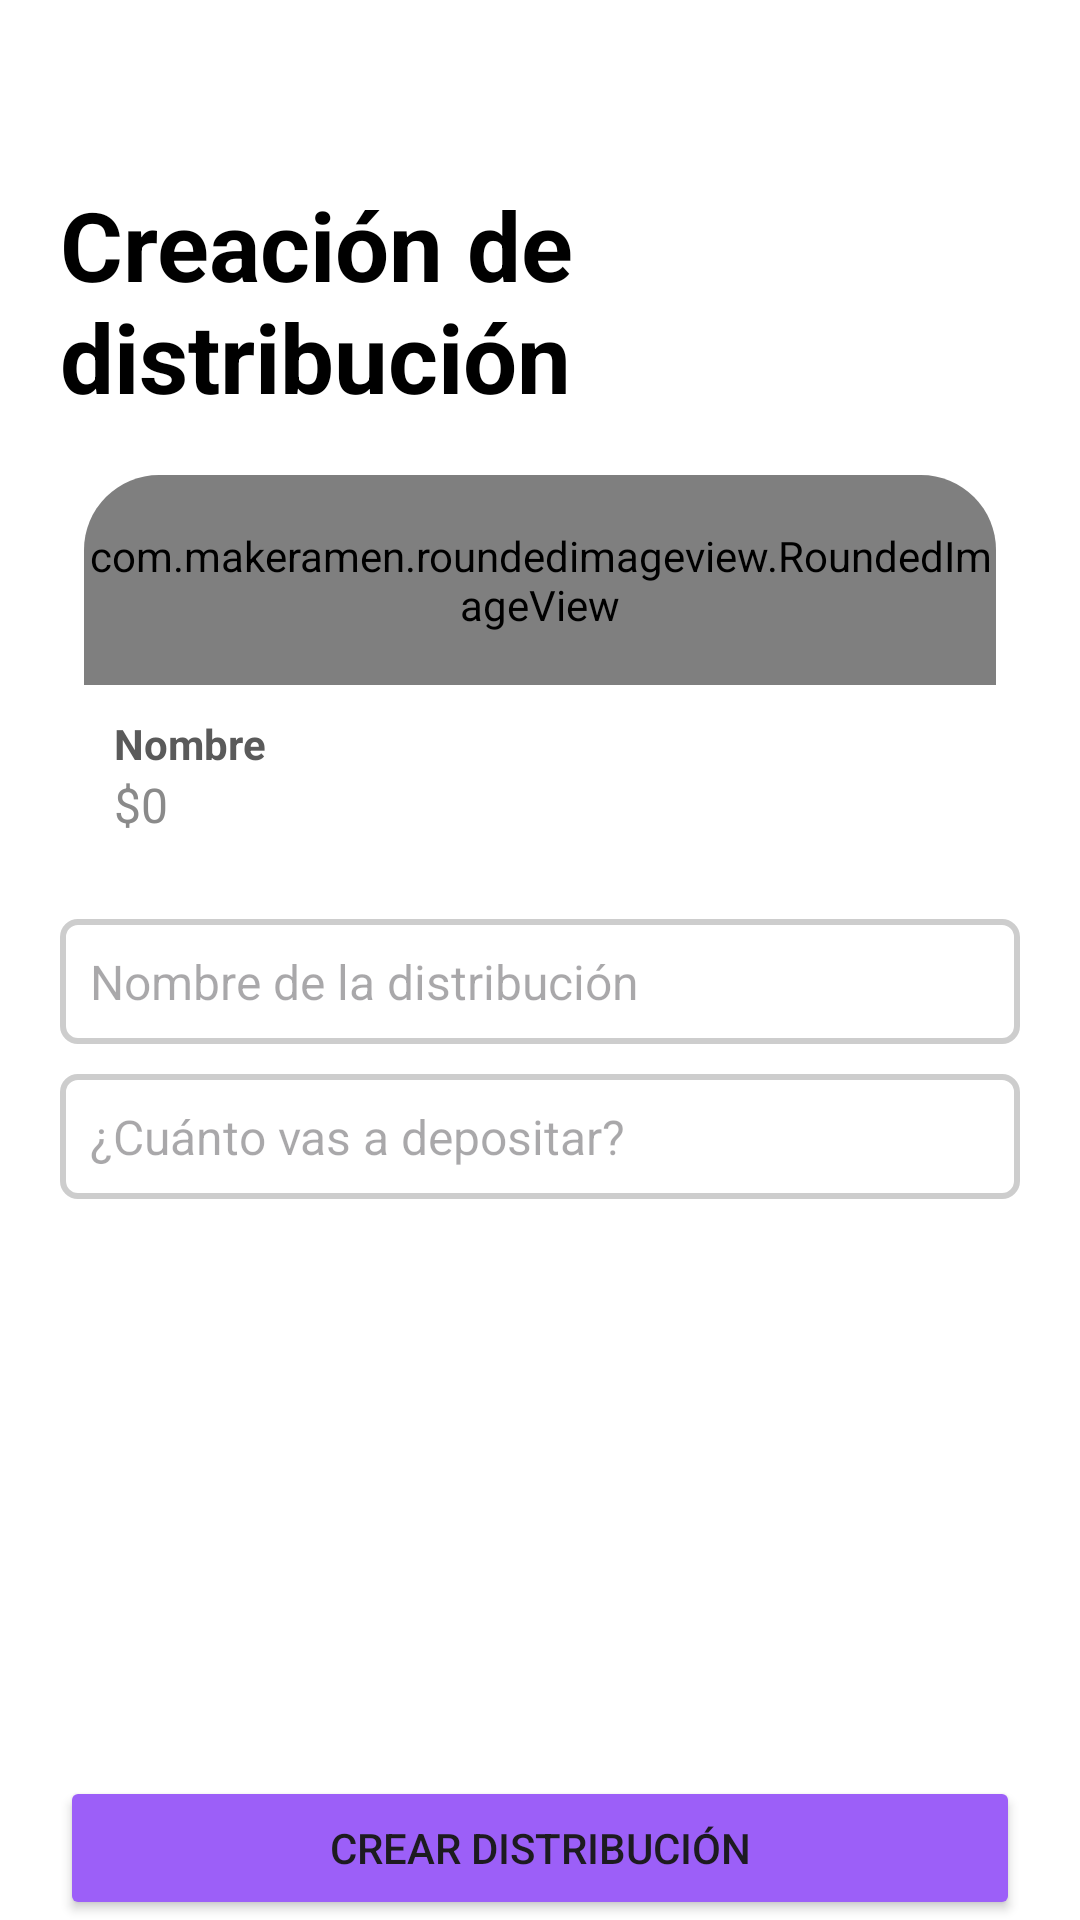

Android layout source for this screen:
<!-- AndroidManifest.xml: application theme Theme.Wallet -->
<!-- res/layout/activity_creation_distribution.xml -->
<?xml version="1.0" encoding="utf-8"?>
<androidx.constraintlayout.widget.ConstraintLayout xmlns:android="http://schemas.android.com/apk/res/android"
    xmlns:app="http://schemas.android.com/apk/res-auto"
    xmlns:tools="http://schemas.android.com/tools"
    android:layout_width="match_parent"
    android:layout_height="match_parent"
    android:background="@color/backgroundScreens"
    android:orientation="vertical"
    android:paddingHorizontal="20dp"
    tools:context=".presentation.screens.CreationDistributionActivity">

    <LinearLayout
        android:id="@+id/linearLayout"
        android:layout_width="match_parent"
        android:layout_height="wrap_content"
        android:orientation="vertical"
        app:layout_constraintTop_toTopOf="parent"
        tools:layout_editor_absoluteX="20dp">

        <ImageButton
            android:id="@+id/btnBackDistribution"
            android:layout_width="25dp"
            android:layout_height="25dp"
            android:layout_marginTop="25dp"
            android:background="@color/backgroundScreens"
            android:src="@drawable/ic_back" />

        <TextView
            android:layout_width="match_parent"
            android:layout_height="wrap_content"
            android:layout_marginVertical="10dp"
            android:text="Creación de distribución"
            android:textColor="@color/black"
            android:textSize="@dimen/titleScreen"
            android:textStyle="bold" />

        <androidx.cardview.widget.CardView
            android:layout_width="match_parent"
            android:layout_height="130dp"
            android:layout_margin="8dp"
            app:cardBackgroundColor="@color/white"
            app:cardCornerRadius="@dimen/cornersCard"
            app:cardElevation="0dp">

            <LinearLayout
                android:layout_width="match_parent"
                android:layout_height="wrap_content"
                android:orientation="vertical">

                <com.makeramen.roundedimageview.RoundedImageView
                    android:id="@+id/imgBackgroundCreationDistribution"
                    android:layout_width="match_parent"
                    android:layout_height="70dp"
                    android:scaleType="centerCrop"
                    android:src="@drawable/one"
                    app:riv_corner_radius_top_left="@dimen/cornersCard"
                    app:riv_corner_radius_top_right="@dimen/cornersCard" />

                <TextView
                    android:id="@+id/txtNameCreationDistribution"
                    android:layout_width="wrap_content"
                    android:layout_height="wrap_content"
                    android:layout_marginHorizontal="10dp"
                    android:layout_marginTop="10dp"
                    android:ellipsize="end"
                    android:lines="1"
                    android:text="Nombre"
                    android:textColor="@color/grayDark"
                    android:textSize="@dimen/normal"
                    android:textStyle="bold" />

                <TextView
                    android:id="@+id/txtAmountCreationDistribution"
                    android:layout_width="match_parent"
                    android:layout_height="wrap_content"
                    android:layout_marginHorizontal="10dp"
                    android:ellipsize="end"
                    android:lines="1"
                    android:text="$0"
                    android:textColor="@color/grayLight"
                    android:textSize="@dimen/subtitle" />
            </LinearLayout>
        </androidx.cardview.widget.CardView>

        <EditText
            android:id="@+id/edtNameCreationDistribution"
            android:layout_width="match_parent"
            android:layout_height="wrap_content"
            android:layout_marginVertical="10dp"
            android:background="@drawable/background_outline"
            android:backgroundTint="@color/grayLight2"
            android:hint="Nombre de la distribución"
            android:inputType="text"
            android:padding="10dp"
            android:textSize="@dimen/subtitle" />

        <EditText
            android:id="@+id/edtAmountCreationDistribution"
            android:layout_width="match_parent"
            android:layout_height="wrap_content"
            android:background="@drawable/background_outline"
            android:backgroundTint="@color/grayLight2"
            android:hint="¿Cuánto vas a depositar?"
            android:inputType="numberDecimal"
            android:padding="10dp"
            android:textSize="@dimen/subtitle" />

    </LinearLayout>

    <Button
        android:id="@+id/btnCreateDistribution"
        android:layout_width="match_parent"
        android:layout_height="wrap_content"
        android:layout_gravity="bottom"
        android:backgroundTint="@color/percentageSpent"
        android:text="Crear distribución"
        android:textSize="@dimen/normal"
        app:layout_constraintBottom_toBottomOf="parent"
        app:layout_constraintEnd_toEndOf="parent"
        app:layout_constraintStart_toStartOf="parent" />
</androidx.constraintlayout.widget.ConstraintLayout>
<!-- resources referenced by this layout -->
<resources>
  <color name="backgroundScreens">#FFFFFF</color>
  <color name="black">#FF000000</color>
  <color name="grayDark">#5A5A5A</color>
  <color name="grayLight">#8A8A8A</color>
  <color name="grayLight2">#CDCDCD</color>
  <color name="percentageSpent">#9c5ff8</color>
  <color name="white">#FFFFFFFF</color>
  <dimen name="cornersCard">25dp</dimen>
  <dimen name="normal">14sp</dimen>
  <dimen name="subtitle">16sp</dimen>
  <dimen name="titleScreen">32sp</dimen>
  <!-- drawable background_outline (drawable) -->
  <?xml version="1.0" encoding="utf-8"?>
  <selector xmlns:android="http://schemas.android.com/apk/res/android">
  <item>
      <shape>
          <corners android:radius="5dp"/>
          <solid android:color="#0049C7EF"/>
          <stroke android:color="@color/white" android:width="2dp"/>
      </shape>
  </item>
  </selector>
  <!-- drawable one: jpg bitmap (drawable, 93403 bytes) -->
  <style name="Theme.Wallet" parent="Base.Theme.Wallet" />
  <style name="Base.Theme.Wallet" parent="Theme.Material3.Light.NoActionBar">
          
          
          <item name="colorPrimaryDark">@color/backgroundScreens</item>
          <item name="android:windowDrawsSystemBarBackgrounds">true</item>
      </style>
</resources>
